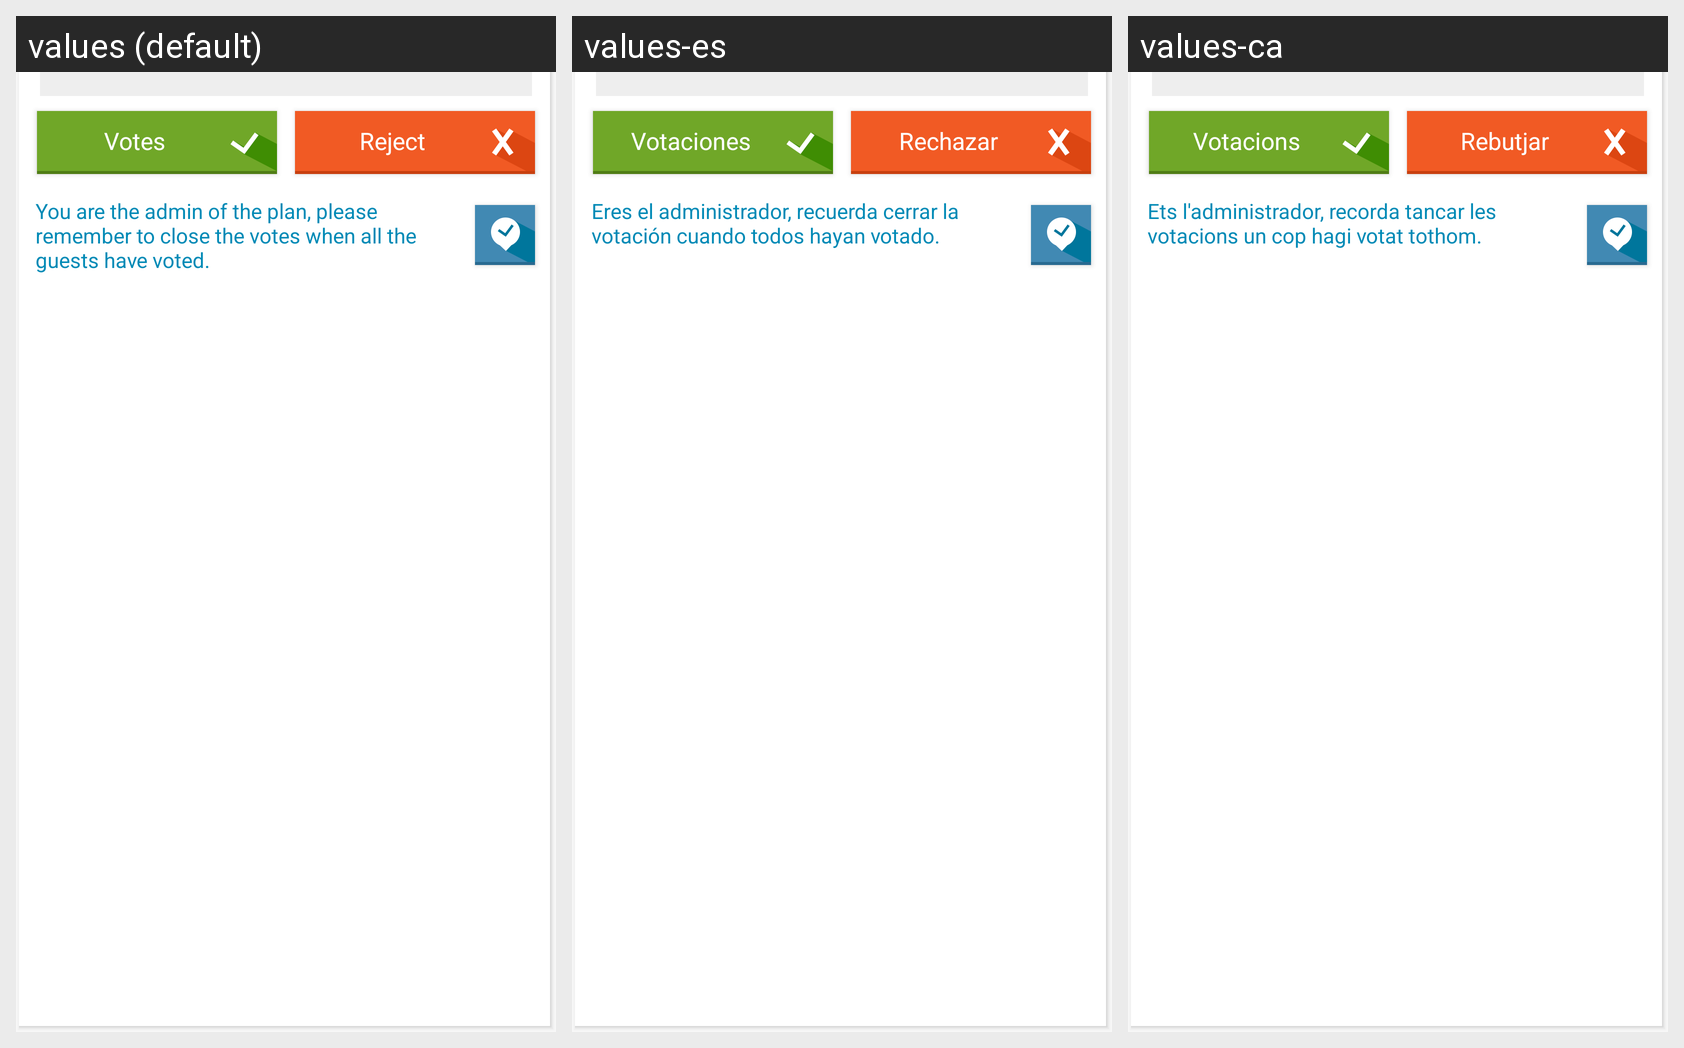

The same Android screen rendered under several of its app's locales, left to right. List the strings drawn on it with the default value and each locale's translation.
Android screen res/layout/layout_event_content.xml rendered under 3 locales, left to right: values (default), values-es, values-ca. Device: Nexus 5 (rendered at 1080×1920; each locale shown at half size, 540×960, under a caption strip naming it); theme AppTheme.
Strings drawn on this screen, with the default value and each locale's value (text and hints the layout hard-codes, and strings that could not be matched under every locale, appear in the picture but are not listed):

poll
  values: Votes
  values-es: Votaciones
  values-ca: Votacions

reject
  values: Reject
  values-es: Rechazar
  values-ca: Rebutjar

admin_reminder
  values: You are the admin of the plan, please remember to close the votes when all the guests have voted.
  values-es: Eres el administrador, recuerda cerrar la votación cuando todos hayan votado.
  values-ca: Ets l'administrador, recorda tancar les votacions un cop hagi votat tothom.
